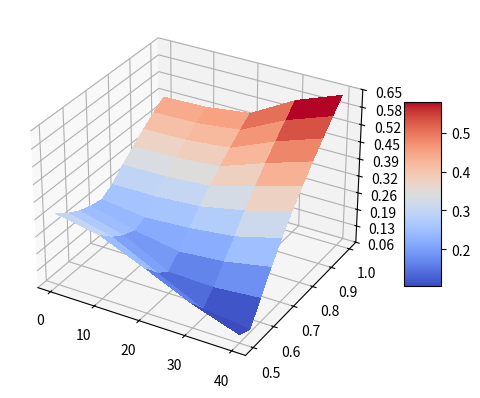
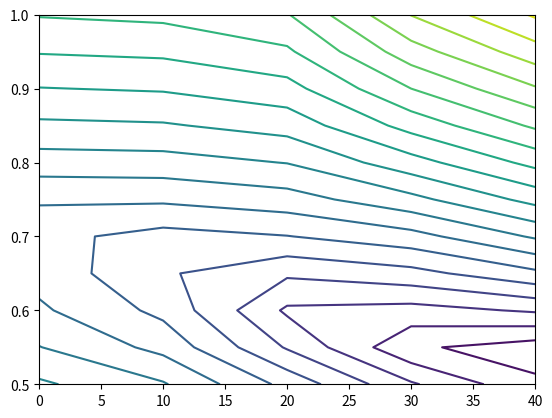

Python code for these plots, in order:
import matplotlib.pyplot as plt
from matplotlib import cm
from matplotlib.ticker import LinearLocator
import numpy as np

fig, ax = plt.subplots(subplot_kw={"projection": "3d"})

# Make data.
Y = np.arange(0.5, 1.00001, 0.05)
X = np.arange(0, 41, 10)
print(len(X))
print(len(Y))
X, Y = np.meshgrid(X, Y)
# print(Y.shape)
# R = np.sqrt(X**2 + Y**2)
# Z = np.sin(R)

Xcross = [[0.5, 0.55, 0.6, 0.65, 0.7, 0.722992675, 0.75, 0.8, 0.85, 0.9, 0.95, 1, 1.05, 1.1, 1.15, 1.2, 1.25, 1.3, 1.35, 1.4, 1.45, 1.5],
     [0.5, 0.55, 0.6, 0.65, 0.679001671, 0.7, 0.75, 0.8, 0.85, 0.9, 0.95, 1, 1.05, 1.1, 1.15, 1.2, 1.25, 1.3, 1.35, 1.4, 1.45, 1.5],
     [0.5, 0.55, 0.6, 0.611470182, 0.65, 0.7, 0.75, 0.8, 0.85, 0.9, 0.95, 1, 1.05, 1.1, 1.15, 1.2, 1.25, 1.3, 1.35, 1.4, 1.45, 1.5],
     [0.5, 0.55, 0.564366557, 0.6, 0.65, 0.7, 0.75, 0.8, 0.85, 0.9, 0.95, 1, 1.05, 1.1, 1.15, 1.2, 1.25, 1.3, 1.35, 1.4, 1.45, 1.5],
     [0.5, 0.533058326, 0.55, 0.6, 0.65, 0.7, 0.75, 0.8, 0.85, 0.9, 0.95, 1, 1.05, 1.1, 1.15, 1.2, 1.25, 1.3, 1.35, 1.4, 1.45, 1.5]]

Ycross = [[0]*22, [10]*22, [20]*22, [30]*22, [40]*22]



# cross
Zcross = [0.335,	0.303,	0.231,	0.154,	0.096,
          0.301,	0.261,	0.177,	0.095,	0.075,
          0.275,	0.232,	0.145,	0.139,	0.154,
          0.259,	0.214,	0.185,	0.200,	0.233,
          0.249,	0.229,	0.239,	0.259,	0.304,
          0.274,	0.275,	0.287,	0.321,	0.370,
          0.316,	0.318,	0.331,	0.378,	0.429,
          0.354,	0.357,	0.372,	0.431,	0.485,
          0.389,	0.393,	0.409,	0.480,	0.537,
          0.422,	0.426,	0.445,	0.527,	0.587,
          0.452,	0.457,	0.478,	0.571,	0.634]




# # fan
# Zfan = [0.469,	0.442,	0.374,	0.301,	0.233,
#         0.433,	0.402,	0.326,	0.241,	0.165,
#         0.413,	0.379,	0.295,	0.204,	0.136,
#         0.397,	0.359,	0.269,	0.173,	0.138,
#         0.384,	0.343,	0.245,	0.168,	0.189,
#         0.374,	0.328,	0.228,	0.209,	0.235,
#         0.364,	0.315,	0.227,	0.249,	0.277,
#         0.357,	0.307,	0.259,	0.287,	0.320,
#         0.352,	0.299,	0.288,	0.321,	0.360,
#         0.348,	0.299,	0.318,	0.354,	0.398,
#         0.345,	0.323,	0.346,	0.385,	0.434]

# Zmixed = [0.411, 0.385,	0.318,	0.241,	0.173,
#         0.377,	0.347,	0.285,	0.189,	0.115,
#         0.359,	0.321,	0.236,	0.168,	0.193,
#         0.345,	0.305,	0.224,	0.231,	0.251,
#         0.337,	0.294,	0.270,	0.292,	0.315,
#         0.332,	0.295,	0.307,	0.348,	0.375,
#         0.331,	0.336,	0.354,	0.397,	0.428,
#         0.368,	0.374,	0.398,	0.434,	0.474,
#         0.401,	0.408,	0.438,	0.478,	0.524,
#         0.432,	0.440,	0.476,	0.520,	0.579,
#         0.461,	0.470,	0.512,	0.562,	0.623]


# Find the minimum among them

# z_mixed = []

# for i in range(len(Zcross)):
#     z_mixed.append(min(Zcross[i], Zfan[i]))

Z = np.array(Zcross).reshape(11, 5)
# Z = np.array(Zfan).reshape(11, 5)
# Z = np.array(Zmixed).reshape(11, 5)
# Z = np.array(z_mixed).reshape(11, 5)

print(X.shape)
print(Y.shape)
print(Z.shape)
print(X)
print(Y)
print(Z)

# Plot the surface.
surf = ax.plot_surface(X, Y, Z, cmap=cm.coolwarm,
                       linewidth=0, antialiased=False)

# Customize the z axis.
# ax.set_zlim(-1.01, 1.01)
ax.zaxis.set_major_locator(LinearLocator(10))
# A StrMethodFormatter is used automatically
ax.zaxis.set_major_formatter('{x:.02f}')

# Add a color bar which maps values to colors.
fig.colorbar(surf, shrink=0.5, aspect=5)

plt.show()

# Basic contour plot
fig, ax = plt.subplots()
CS = ax.contour(X, Y, Z, levels=20)
plt.show()
